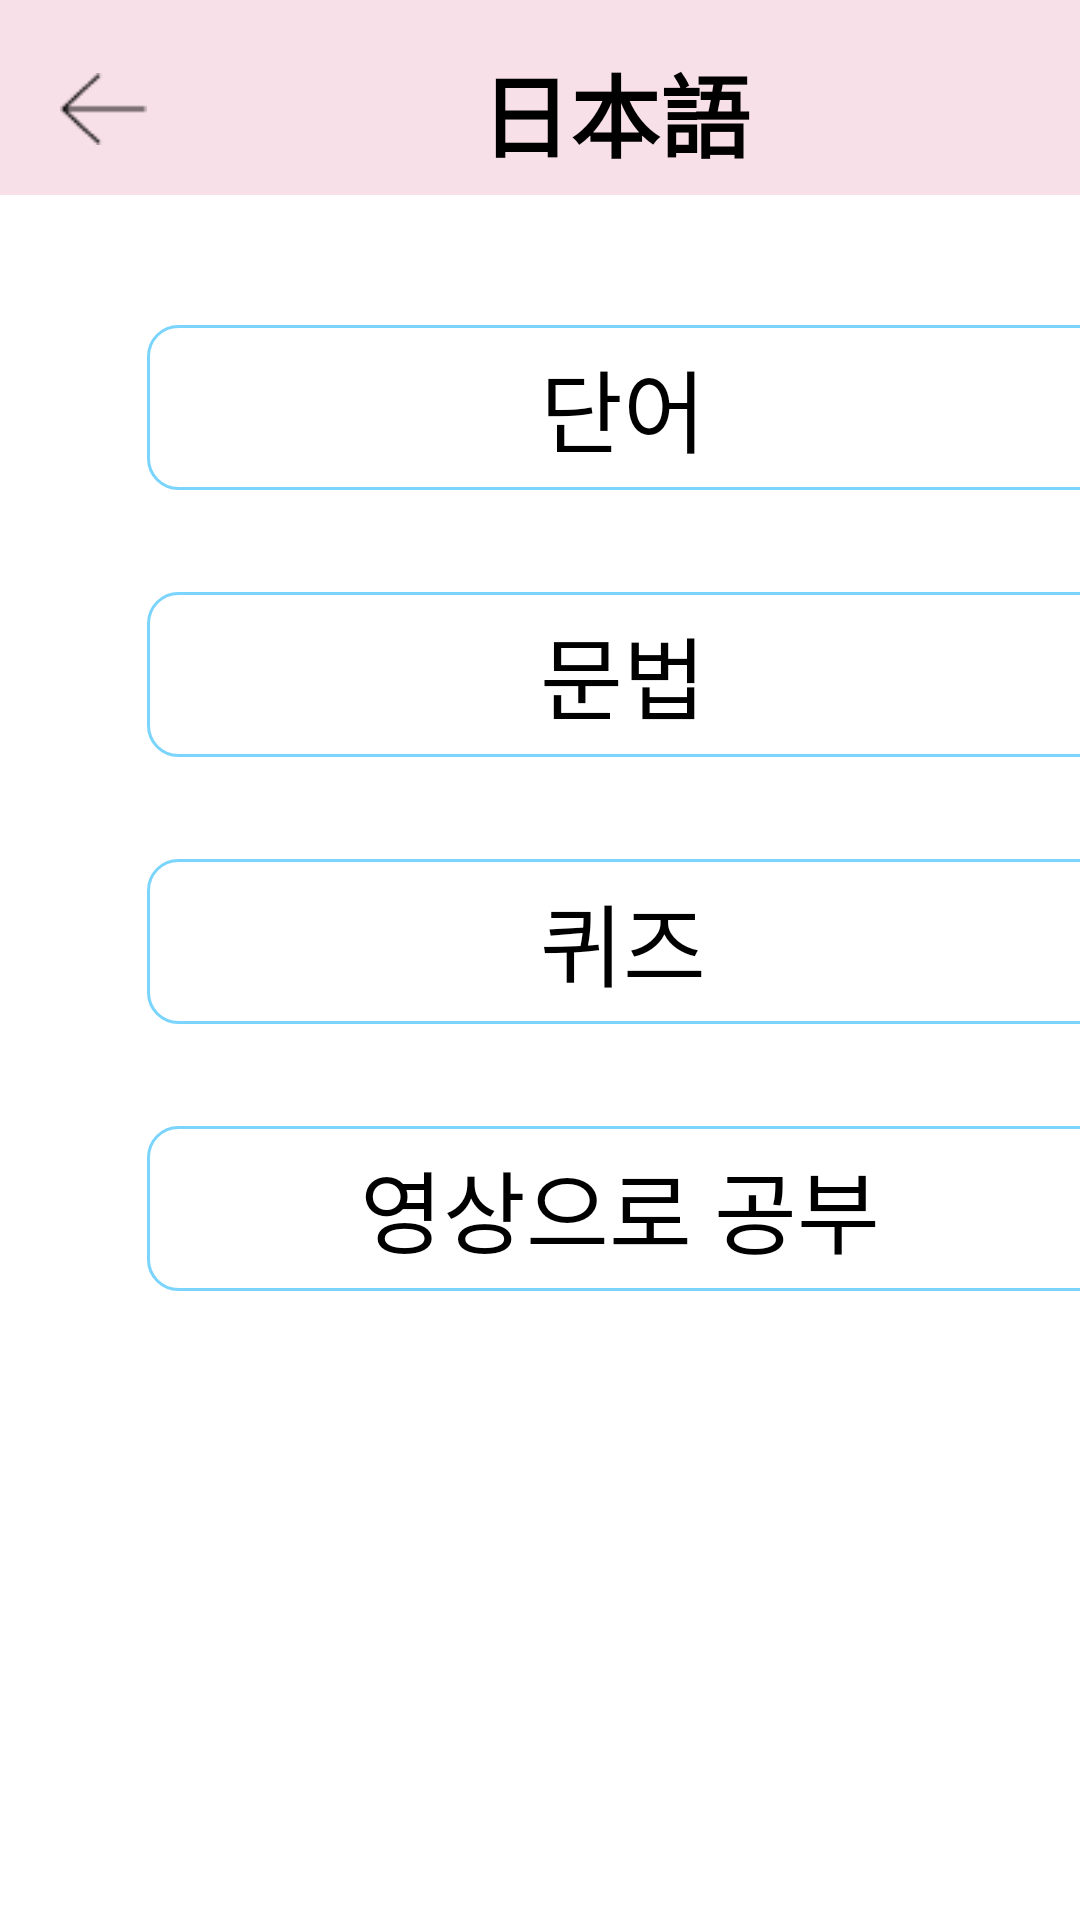

Reconstruct the res/layout file that produces this screen, plus the resources it refers to.
<!-- AndroidManifest.xml: application theme Theme.Togengo -->
<!-- res/layout/btn_jp.xml -->
<?xml version="1.0" encoding="utf-8"?>
<LinearLayout
    xmlns:android="http://schemas.android.com/apk/res/android"
    android:orientation="vertical"
    android:layout_width="match_parent"
    android:layout_height="match_parent"
    android:id="@+id/canvas"
    android:background="#ffffff">

    <View
        android:layout_width="411dp"
        android:layout_height="65dp"
        android:layout_alignParentLeft="true"
        android:layout_alignParentTop="true"
        android:layout_marginTop="0dp"
        android:background="#D9F7DBE4" />

    <TextView
        android:layout_width="wrap_content"
        android:layout_height="wrap_content"
        android:layout_alignParentLeft="true"
        android:layout_marginLeft="160dp"
        android:layout_alignParentTop="true"
        android:layout_marginTop="-50dp"
        android:textSize="30dp"
        android:textStyle="bold"
        android:textColor="#000000"
        android:fontFamily="@font/maruburibold"
        android:text="日本語"
        android:gravity="center_horizontal|top" />

    <View
        android:id="@+id/back1"
        android:layout_width="29dp"
        android:layout_height="24dp"
        android:layout_alignParentLeft="true"
        android:layout_alignParentTop="true"
        android:layout_marginLeft="20dp"
        android:layout_marginTop="-35dp"
        android:background="@drawable/h" />

    <View
        android:id="@+id/jword"
        android:layout_width="321dp"
        android:layout_height="55dp"
        android:layout_alignParentLeft="true"
        android:layout_alignParentTop="true"
        android:layout_marginLeft="49dp"
        android:layout_marginTop="60dp"
        android:background="@drawable/button_round" />

    <TextView
        android:id="@+id/some_id"
        android:layout_width="wrap_content"
        android:layout_height="wrap_content"
        android:layout_alignParentLeft="true"
        android:layout_alignParentTop="true"
        android:layout_marginLeft="180dp"
        android:layout_marginTop="-50dp"
        android:fontFamily="@font/maruburisemibold"
        android:text="단어"
        android:textColor="#000000"
        android:textSize="30dp"/>

    <View
        android:id="@+id/jgrammer"
        android:layout_width="321dp"
        android:layout_height="55dp"
        android:layout_alignParentLeft="true"
        android:layout_alignParentTop="true"
        android:layout_marginLeft="49dp"
        android:layout_marginTop="40dp"
        android:background="@drawable/button_round" />

    <TextView
        android:layout_width="wrap_content"
        android:layout_height="wrap_content"
        android:layout_alignParentLeft="true"
        android:layout_alignParentTop="true"
        android:layout_marginLeft="180dp"
        android:layout_marginTop="-50dp"
        android:fontFamily="@font/maruburisemibold"
        android:text="문법"
        android:textColor="#000000"
        android:textSize="30dp"/>

    <View
        android:id="@+id/jquiz"
        android:layout_width="321dp"
        android:layout_height="55dp"
        android:layout_alignParentLeft="true"
        android:layout_alignParentTop="true"
        android:layout_marginLeft="49dp"
        android:layout_marginTop="40dp"
        android:background="@drawable/button_round" />

    <TextView
        android:layout_width="wrap_content"
        android:layout_height="wrap_content"
        android:layout_alignParentLeft="true"
        android:layout_alignParentTop="true"
        android:layout_marginLeft="180dp"
        android:layout_marginTop="-50dp"
        android:fontFamily="@font/maruburisemibold"
        android:text="퀴즈"
        android:textColor="#000000"
        android:textSize="30dp" />

    <View
        android:layout_width="321dp"
        android:layout_height="55dp"
        android:layout_alignParentLeft="true"
        android:layout_alignParentTop="true"
        android:layout_marginLeft="49dp"
        android:layout_marginTop="40dp"
        android:background="@drawable/button_round" />

    <TextView
        android:layout_width="wrap_content"
        android:layout_height="wrap_content"
        android:layout_alignParentLeft="true"
        android:layout_alignParentTop="true"
        android:layout_marginLeft="120dp"
        android:layout_marginTop="-50dp"
        android:id="@+id/btn_youtube"
        android:fontFamily="@font/maruburisemibold"
        android:text="영상으로 공부"
        android:textColor="#000000"
        android:textSize="30dp" />

</LinearLayout>
<!-- resources referenced by this layout -->
<resources>
  <!-- drawable button_round (drawable) -->
  <?xml version="1.0" encoding="utf-8"?>
  <shape xmlns:android="http://schemas.android.com/apk/res/android"
      android:padding="10dp"
      android:shape="rectangle" >
      <solid android:color="#FFFFFF" />
      <stroke
          android:width="1dp"
          android:color="#7AD4FC"/>
      <corners
          android:bottomLeftRadius="10dp"
          android:bottomRightRadius="10dp"
          android:topLeftRadius="10dp"
          android:topRightRadius="10dp" />
  
  </shape>
  <!-- drawable h: png bitmap (drawable, 279 bytes) -->
  <style name="Theme.Togengo" parent="Theme.AppCompat.Light.NoActionBar">
          
          <item name="colorPrimary">#088FCB</item>
          <item name="colorPrimaryVariant">@color/purple_700</item>
          <item name="colorOnPrimary">@color/white</item>
          
          <item name="colorSecondary">@color/teal_200</item>
          <item name="colorSecondaryVariant">@color/teal_700</item>
          <item name="colorOnSecondary">@color/black</item>
          
          <item name="android:statusBarColor" tools:targetApi="l">?attr/colorPrimaryVariant</item>
          
      </style>
  <!-- not gathered from this repository: default colours our renderer supplied (Android Studio template values) -->
  <color name="purple_700">#FF3700B3</color>
  <color name="teal_200">#FF03DAC5</color>
  <color name="teal_700">#FF018786</color>
  <color name="black">#FF000000</color>
  <color name="white">#FFFFFFFF</color>
</resources>
